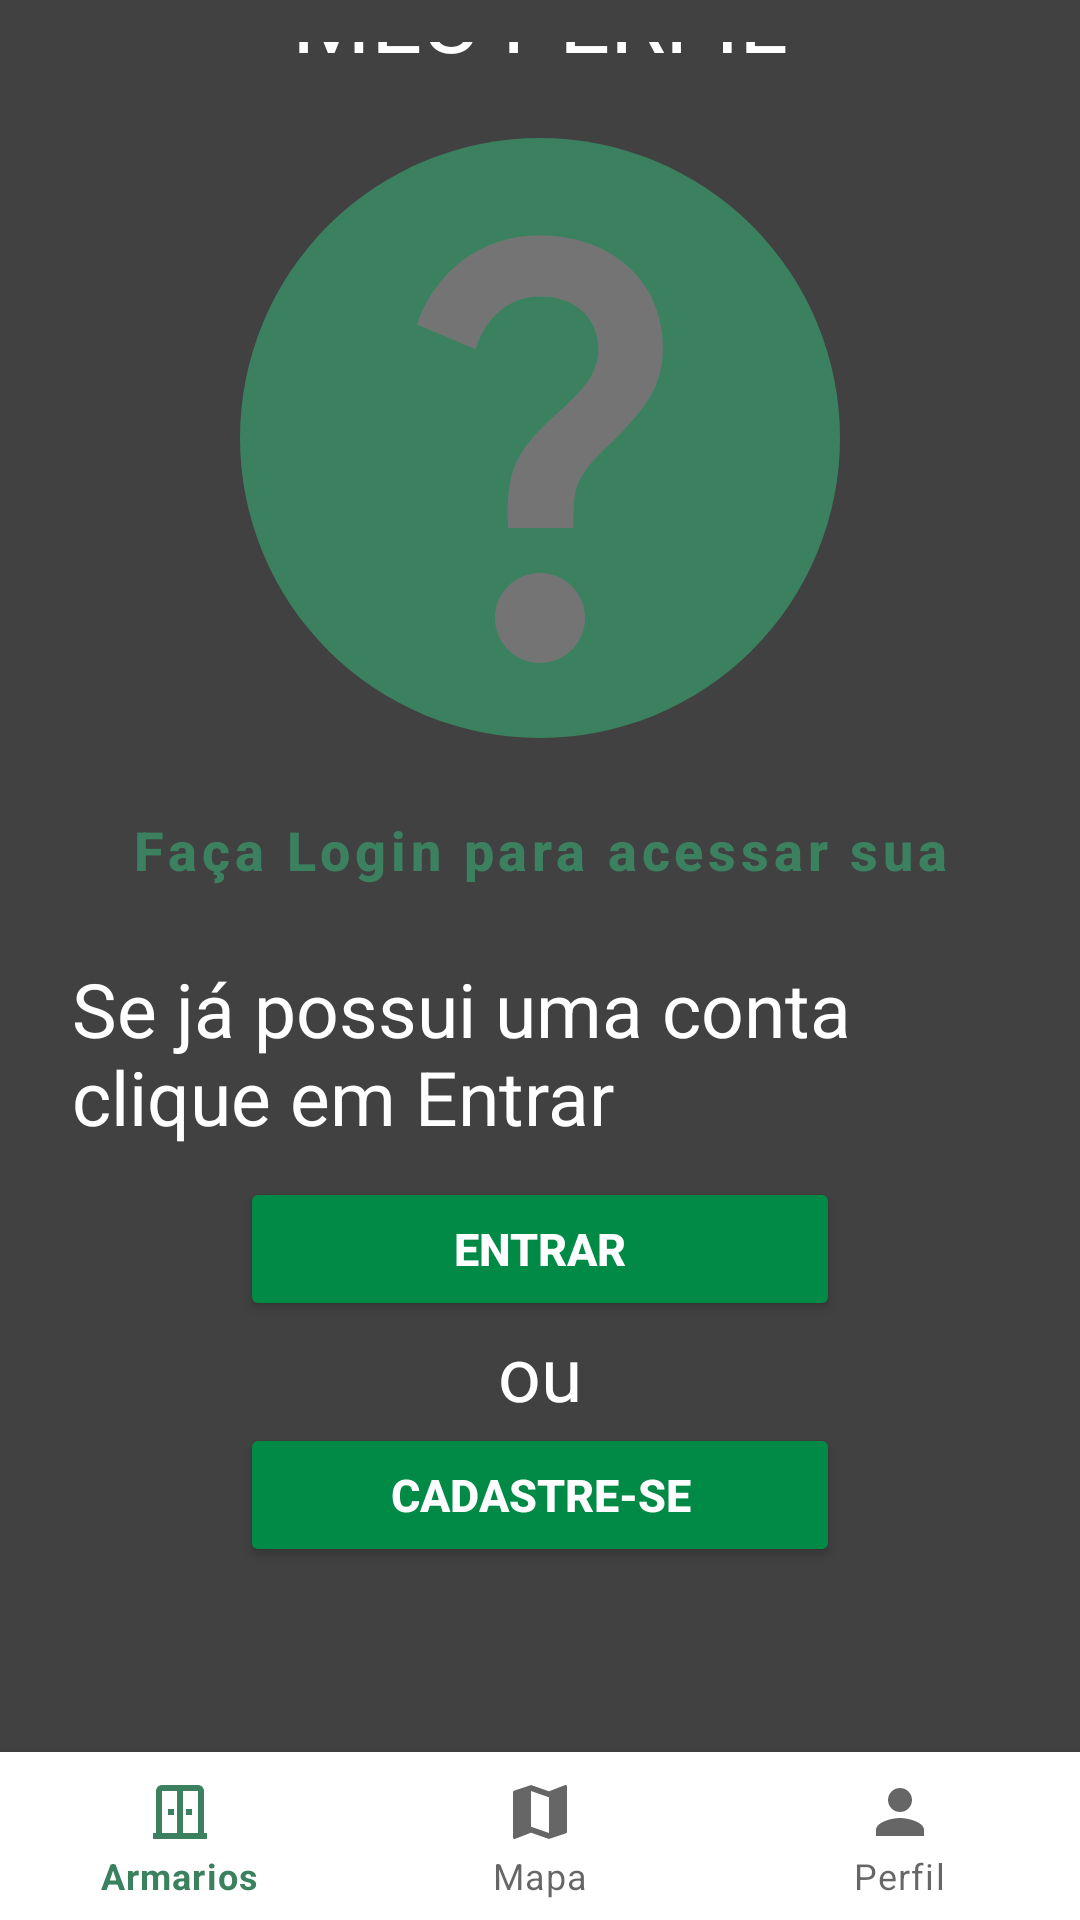

Produce the Android XML layout that renders to this screen, including the resource entries it uses.
<!-- AndroidManifest.xml: application theme Theme.Sentinellock -->
<!-- res/layout/activity_no_login_profile.xml -->
<?xml version="1.0" encoding="utf-8"?>
<LinearLayout xmlns:android="http://schemas.android.com/apk/res/android"
    xmlns:tools="http://schemas.android.com/tools"
    xmlns:app="http://schemas.android.com/apk/res-auto"
    android:layout_width="match_parent"
    android:layout_height="match_parent"
    android:orientation="vertical">

    
    <androidx.appcompat.widget.LinearLayoutCompat
        android:layout_width="match_parent"
        android:layout_height="0dp"
        android:layout_weight="1"
        android:gravity="center"
        android:orientation="vertical"
        android:background="@color/background"
        android:paddingHorizontal="24dp"
        android:paddingVertical="14dp"
        tools:context=".ProfileActivity"
        android:layout_gravity="center_vertical">

        
        <TextView
            android:layout_width="wrap_content"
            android:layout_height="wrap_content"
            android:text="@string/MYProfile"
            android:textSize="30sp"
            android:textColor="@android:color/white"
            android:gravity="center"
            android:layout_marginTop="-46dp"
            android:layout_marginBottom="20dp" />

        
        <ImageView
            android:layout_width="200dp"
            android:layout_height="200dp"
            android:src="@drawable/question_mark"
            android:layout_marginBottom="15dp"
            android:background="@drawable/circle_background"
            android:padding="10dp"
            android:layout_gravity="center_horizontal"/>

        
        <TextView
            android:layout_width="match_parent"
            android:layout_height="28dp"
            android:layout_gravity="start"
            android:textSize="18sp"
            android:padding="0dp"
            android:layout_marginTop="10dp"
            android:layout_marginBottom="30dp"
            android:text="@string/LoginToAcessAccount"
            android:textAllCaps="false"
            android:textColor="@color/green_500"
            android:textStyle="bold"
            style="@style/Widget.MaterialComponents.Button.TextButton" />

        
        <TextView
            android:layout_width="wrap_content"
            android:layout_height="wrap_content"
            android:text="@string/IfAccountLogin"
            android:textSize="25sp"
            android:textColor="@android:color/white"
            android:layout_marginTop="-10dp" />

        
        <Button
            android:id="@+id/buttonLogin"
            android:layout_width="200dp"
            android:layout_height="wrap_content"
            android:text="@string/signIn"
            android:textColor="@color/white"
            android:textStyle="bold"
            android:backgroundTint="@color/green_138"
            android:layout_marginTop="10dp"
            android:layout_marginBottom="20dp"
            android:textSize="15sp"/>

        
        <TextView
            android:layout_width="wrap_content"
            android:layout_height="wrap_content"
            android:text="@string/Or"
            android:textSize="25sp"
            android:textColor="@android:color/white"
            android:layout_marginTop="-20dp" />

        
        <Button
            android:id="@+id/buttonCadastrar2"
            android:layout_width="200dp"
            android:layout_height="wrap_content"
            android:text="@string/register"
            android:textColor="@color/white"
            android:textStyle="bold"
            android:backgroundTint="@color/green_138"
            android:layout_marginBottom="30dp"
            android:textSize="15sp"/>

    </androidx.appcompat.widget.LinearLayoutCompat>

    
    <com.google.android.material.bottomnavigation.BottomNavigationView
        android:id="@+id/bottom_navigation"
        android:layout_width="match_parent"
        android:layout_height="wrap_content"
        app:menu="@menu/bottom_navigation" />

</LinearLayout>
<!-- resources referenced by this layout -->
<resources>
  <color name="background">#414141</color>
  <color name="green_138">#008A46</color>
  <color name="green_500">#3c815f</color>
  <color name="white">#FFFFFFFF</color>
  <!-- drawable circle_background (drawable) -->
  <shape xmlns:android="http://schemas.android.com/apk/res/android"
      android:shape="oval">
      <solid android:color="@color/green_500" />
  
  </shape>
  <!-- drawable question_mark (drawable) -->
  <vector xmlns:android="http://schemas.android.com/apk/res/android" android:height="24dp" android:tint="#747474" android:viewportHeight="24" android:viewportWidth="24" android:width="24dp">
        
      <path android:fillColor="@android:color/white" android:pathData="M11.07,12.85c0.77,-1.39 2.25,-2.21 3.11,-3.44c0.91,-1.29 0.4,-3.7 -2.18,-3.7c-1.69,0 -2.52,1.28 -2.87,2.34L6.54,6.96C7.25,4.83 9.18,3 11.99,3c2.35,0 3.96,1.07 4.78,2.41c0.7,1.15 1.11,3.3 0.03,4.9c-1.2,1.77 -2.35,2.31 -2.97,3.45c-0.25,0.46 -0.35,0.76 -0.35,2.24h-2.89C10.58,15.22 10.46,13.95 11.07,12.85zM14,20c0,1.1 -0.9,2 -2,2s-2,-0.9 -2,-2c0,-1.1 0.9,-2 2,-2S14,18.9 14,20z"/>
      
  </vector>
  <string name="IfAccountLogin">Se já possui uma conta clique em Entrar</string>
  <string name="LoginToAcessAccount">Faça Login para acessar sua conta</string>
  <string name="MYProfile">MEU PERFIL</string>
  <string name="Or">ou</string>
  <string name="register">Cadastre-se</string>
  <string name="signIn">Entrar</string>
  <style name="Theme.Sentinellock" parent="Theme.MaterialComponents.DayNight.NoActionBar">
          
          <item name="colorPrimary">@color/green_500</item>
          <item name="colorPrimaryVariant">@color/green_700</item>
          <item name="colorOnPrimary">@color/white</item>
          
          <item name="colorSecondary">@color/gray_200</item>
          <item name="colorSecondaryVariant">@color/gray_700</item>
          <item name="colorOnSecondary">@color/black</item>
          
          <item name="android:statusBarColor">?attr/colorPrimaryVariant</item>
          
          <item name="android:headerDividersEnabled">false</item>
      </style>
  <color name="green_700">#476b5c</color>
  <color name="gray_200">#b5b8b2</color>
  <color name="gray_700">#899794</color>
  <color name="black">#1a2b22</color>
</resources>
